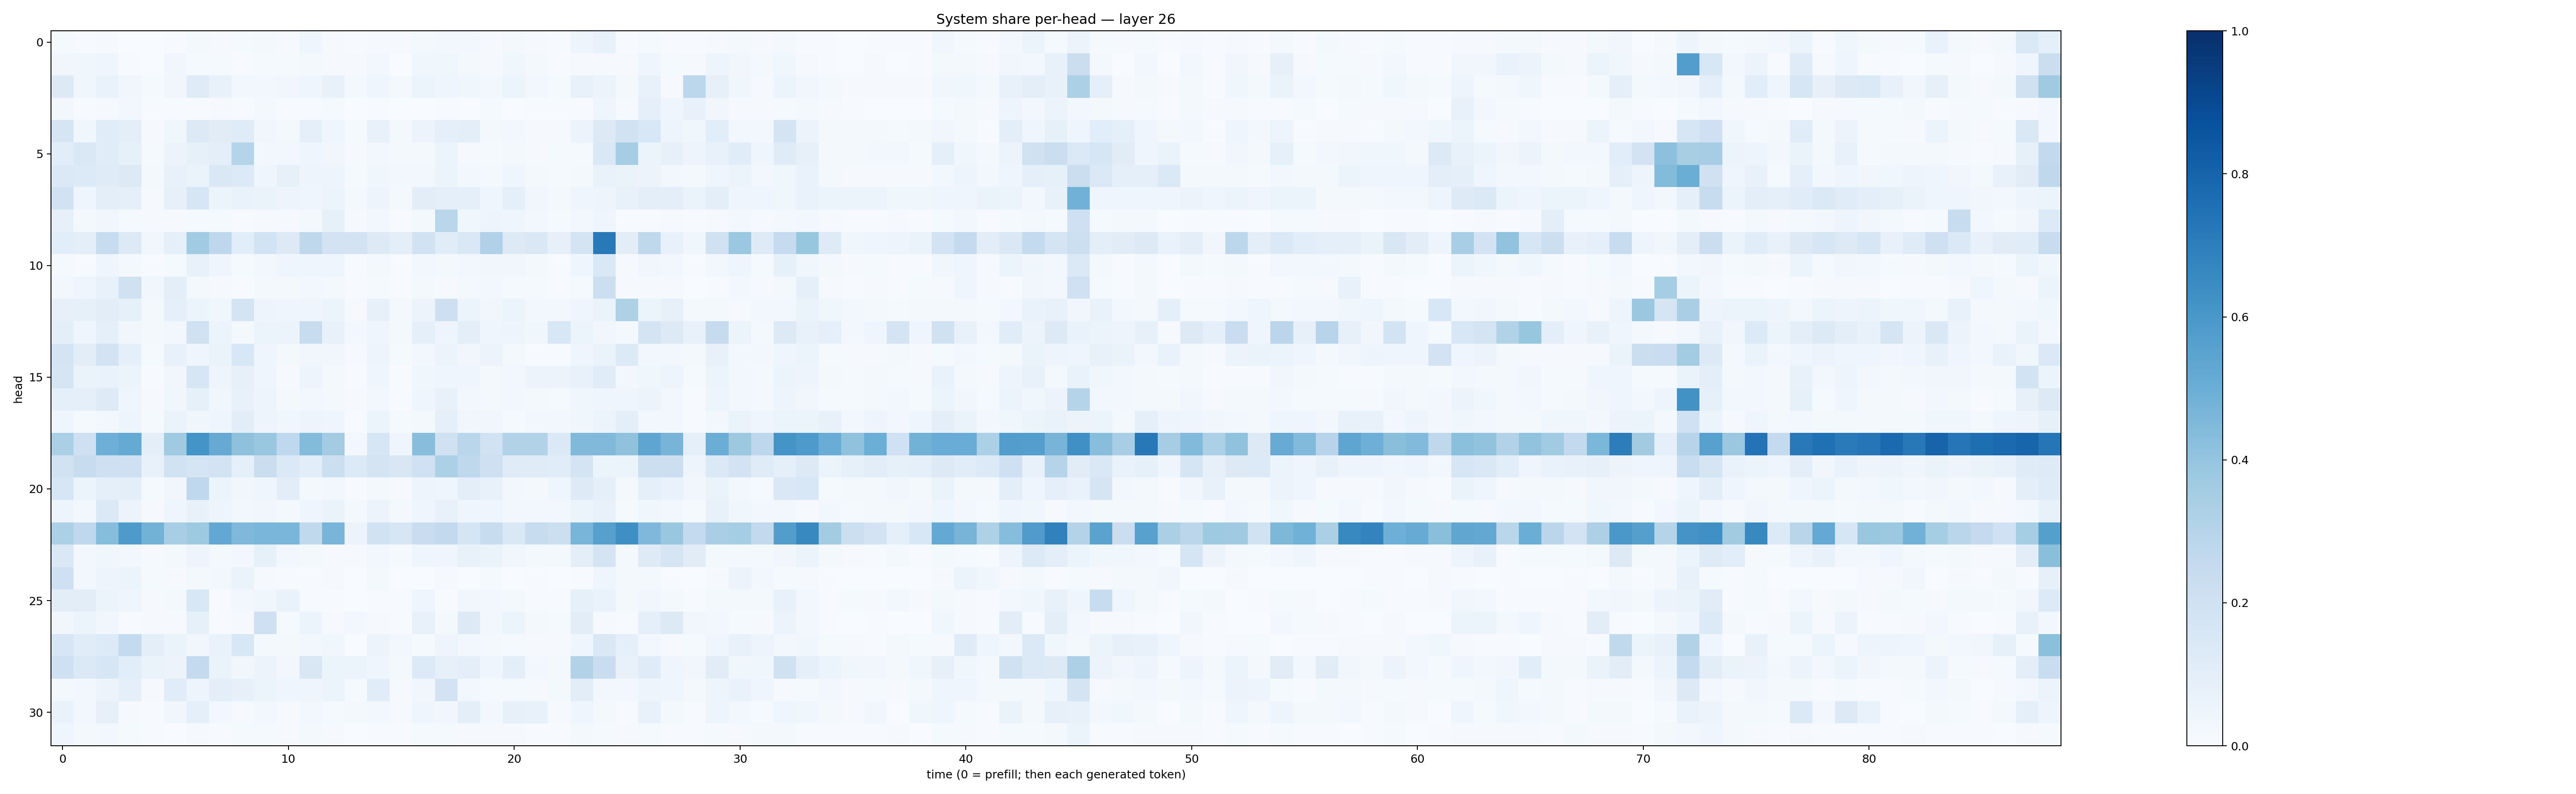

The table this chart was drawn from, first rows:
0.012158941, 0.0042101177, 0.008890527, 0.0027877195, 0.0038850752, 0.004126872, 0.01981335, 0.009198499, 0.012659856, 0.021877052, 0.009443542, 0.046167955, 0.011118812, 0.0046303943, 0.008522917, 0.01002611, 0.016292825, 0.025412094, 0.029529741, 0.009597719, 0.020514285, 0.01039255, 0.007118823, 0.050562397
0.03129, 0.03583, 0.04278, 0.007647, 0.003197, 0.03221, 0.01316, 0.01205, 0.005136, 0.01327, 0.01277, 0.01682, 0.008292, 0.01011, 0.02366, 0.003508, 0.03631, 0.03882, 0.02247, 0.01128, 0.03873, 0.01569, 0.007531, 0.01096
0.1299, 0.03845, 0.06693, 0.03262, 0.0122, 0.03478, 0.1202, 0.0732, 0.02731, 0.02722, 0.03349, 0.04146, 0.0715, 0.02285, 0.04152, 0.02013, 0.05887, 0.03952, 0.03773, 0.02865, 0.06181, 0.02553, 0.01512, 0.0712
0.02577, 0.006324, 0.009572, 0.02737, 0.004379, 0.006504, 0.006808, 0.008035, 0.006091, 0.01692, 0.007763, 0.004516, 0.01304, 0.002189, 0.006476, 0.001487, 0.002117, 0.006215, 0.003321, 0.01221, 0.002089, 0.006823, 0.005065, 0.006317
0.1702, 0.03775, 0.1134, 0.09801, 0.01109, 0.03864, 0.1325, 0.1108, 0.1204, 0.0332, 0.01899, 0.08864, 0.04144, 0.01201, 0.07792, 0.01958, 0.0575, 0.0884, 0.09598, 0.02192, 0.03122, 0.008268, 0.01052, 0.05842
0.1072, 0.1467, 0.1148, 0.08245, 0.01547, 0.05644, 0.08295, 0.1015, 0.2993, 0.02686, 0.02687, 0.04618, 0.03389, 0.009079, 0.02391, 0.01722, 0.0187, 0.05882, 0.0103, 0.01184, 0.01675, 0.008897, 0.01237, 0.01561
0.1387, 0.1351, 0.1197, 0.1279, 0.01806, 0.07166, 0.06547, 0.1434, 0.1332, 0.04286, 0.07884, 0.04778, 0.04958, 0.01481, 0.03596, 0.02486, 0.02921, 0.05179, 0.02778, 0.01729, 0.0398, 0.01774, 0.01222, 0.01903
0.1893, 0.0463, 0.09801, 0.08759, 0.01072, 0.07878, 0.1617, 0.05309, 0.06852, 0.06485, 0.04967, 0.046, 0.05303, 0.01585, 0.0487, 0.01766, 0.1016, 0.09318, 0.09028, 0.041, 0.09037, 0.03263, 0.0218, 0.04561
0.07848, 0.01767, 0.03388, 0.01426, 0.009322, 0.01142, 0.01478, 0.01283, 0.005698, 0.01057, 0.01065, 0.01795, 0.08376, 0.008703, 0.02881, 0.007083, 0.0179, 0.287, 0.03739, 0.0505, 0.04314, 0.03102, 0.01383, 0.02758
0.1068, 0.09927, 0.2346, 0.1285, 0.03127, 0.0882, 0.3663, 0.2736, 0.1082, 0.1862, 0.132, 0.2734, 0.1836, 0.1821, 0.1315, 0.1012, 0.1913, 0.1137, 0.1424, 0.3188, 0.1294, 0.1431, 0.08094, 0.1749
0.01507, 0.006801, 0.04264, 0.016, 0.006151, 0.01477, 0.07151, 0.04379, 0.01209, 0.0247, 0.03933, 0.04095, 0.03939, 0.006756, 0.01591, 0.004487, 0.02435, 0.01668, 0.02645, 0.03135, 0.03379, 0.02135, 0.007655, 0.03941
0.02943, 0.04014, 0.07576, 0.1965, 0.03355, 0.09719, 0.01981, 0.01043, 0.004756, 0.01829, 0.02137, 0.02387, 0.0182, 0.007671, 0.01362, 0.007375, 0.02208, 0.01024, 0.01886, 0.02395, 0.01355, 0.01488, 0.00681, 0.01269
0.07856, 0.08348, 0.1018, 0.08542, 0.0201, 0.09073, 0.05439, 0.03644, 0.1771, 0.04998, 0.03996, 0.04408, 0.05242, 0.008842, 0.07987, 0.01676, 0.05477, 0.2129, 0.05146, 0.03135, 0.05329, 0.02521, 0.02438, 0.04605
0.09487, 0.04366, 0.08838, 0.03141, 0.02317, 0.03023, 0.1965, 0.05389, 0.01962, 0.0614, 0.06037, 0.2367, 0.07399, 0.02891, 0.04231, 0.02162, 0.09148, 0.04853, 0.1011, 0.04327, 0.04967, 0.03827, 0.156, 0.06116
0.1721, 0.104, 0.1832, 0.09186, 0.01212, 0.07776, 0.03912, 0.06375, 0.1524, 0.04446, 0.02265, 0.03462, 0.03333, 0.01128, 0.04889, 0.01241, 0.02559, 0.05573, 0.03463, 0.05803, 0.0176, 0.005817, 0.007196, 0.03983
0.1696, 0.06522, 0.06684, 0.05263, 0.007136, 0.03287, 0.1571, 0.04772, 0.08198, 0.04478, 0.01151, 0.04955, 0.02175, 0.005899, 0.04177, 0.005928, 0.03662, 0.04391, 0.04337, 0.01595, 0.0249, 0.0567, 0.05726, 0.07096
0.0862, 0.08647, 0.1245, 0.04282, 0.009941, 0.03889, 0.08483, 0.03773, 0.0769, 0.0494, 0.01747, 0.02937, 0.01661, 0.009662, 0.02516, 0.007571, 0.04566, 0.07252, 0.03047, 0.01642, 0.02935, 0.01785, 0.01558, 0.03671
0.04441, 0.01553, 0.0312, 0.04721, 0.01234, 0.06359, 0.03808, 0.04618, 0.1021, 0.04799, 0.03593, 0.04742, 0.04287, 0.007093, 0.06025, 0.01438, 0.01985, 0.08903, 0.03224, 0.03404, 0.01423, 0.02995, 0.02565, 0.03568
0.3352, 0.2055, 0.4938, 0.5191, 0.09581, 0.3695, 0.6145, 0.5147, 0.4127, 0.3883, 0.2692, 0.4382, 0.356, 0.02578, 0.1563, 0.04678, 0.4262, 0.1962, 0.2874, 0.192, 0.3151, 0.3105, 0.1396, 0.4464
0.1891, 0.2356, 0.2084, 0.2079, 0.07402, 0.1878, 0.1661, 0.1823, 0.08655, 0.2217, 0.1376, 0.1068, 0.2161, 0.1337, 0.1788, 0.1495, 0.1995, 0.3291, 0.2706, 0.2083, 0.1173, 0.119, 0.1159, 0.1778
0.1637, 0.06188, 0.09065, 0.1013, 0.01326, 0.03281, 0.2674, 0.05136, 0.03488, 0.04223, 0.1031, 0.02112, 0.03043, 0.005446, 0.01912, 0.008118, 0.05, 0.03911, 0.09885, 0.07263, 0.02605, 0.02212, 0.03992, 0.1223
0.0497, 0.03101, 0.1396, 0.05488, 0.01169, 0.04042, 0.07688, 0.04883, 0.02814, 0.0343, 0.02173, 0.04251, 0.06351, 0.01825, 0.05813, 0.01902, 0.04607, 0.07635, 0.03953, 0.04007, 0.02636, 0.02974, 0.02726, 0.06117
0.3287, 0.2665, 0.4303, 0.5893, 0.4795, 0.3452, 0.3721, 0.5257, 0.4514, 0.4626, 0.462, 0.2649, 0.4659, 0.05738, 0.1943, 0.1573, 0.2301, 0.2579, 0.1644, 0.2422, 0.1468, 0.2402, 0.2181, 0.4668
0.1411, 0.02749, 0.03556, 0.02489, 0.01154, 0.01848, 0.04938, 0.02033, 0.02973, 0.08415, 0.02794, 0.01703, 0.009778, 0.008718, 0.0279, 0.01506, 0.04454, 0.04223, 0.073, 0.06546, 0.0338, 0.01948, 0.02233, 0.09652
0.2048, 0.02415, 0.04714, 0.05942, 0.01323, 0.009585, 0.01933, 0.02696, 0.06426, 0.009667, 0.005441, 0.006667, 0.01149, 0.002619, 0.01871, 0.001137, 0.003591, 0.01155, 0.003752, 0.01388, 0.002168, 0.00434, 0.003171, 0.004365
0.1047, 0.102, 0.05978, 0.04029, 0.008847, 0.02216, 0.1562, 0.006901, 0.02438, 0.03582, 0.06814, 0.007191, 0.005731, 0.001827, 0.006027, 0.00408, 0.03907, 0.007522, 0.03193, 0.02378, 0.0168, 0.007755, 0.007227, 0.08501
0.03154, 0.05895, 0.03278, 0.005877, 0.01075, 0.01076, 0.0829, 0.004335, 0.008512, 0.2068, 0.01468, 0.05364, 0.008112, 0.02473, 0.01147, 0.004128, 0.07401, 0.02244, 0.1294, 0.03037, 0.05942, 0.02232, 0.0133, 0.1017
0.1569, 0.1162, 0.1363, 0.2539, 0.09877, 0.06414, 0.03454, 0.06718, 0.1552, 0.01616, 0.01625, 0.02762, 0.03696, 0.003779, 0.05491, 0.02549, 0.01403, 0.04817, 0.02931, 0.01748, 0.01454, 0.008379, 0.01007, 0.04289
0.2094, 0.1398, 0.164, 0.1055, 0.06325, 0.0563, 0.2552, 0.06411, 0.03255, 0.05727, 0.02876, 0.1504, 0.05279, 0.05092, 0.04414, 0.0161, 0.1339, 0.08159, 0.09465, 0.04047, 0.09541, 0.02513, 0.02138, 0.3131
0.02303, 0.02629, 0.05839, 0.08689, 0.007816, 0.1149, 0.04973, 0.09509, 0.07824, 0.06232, 0.04644, 0.0453, 0.06058, 0.01465, 0.1138, 0.01066, 0.03487, 0.1802, 0.02628, 0.014, 0.01361, 0.01096, 0.0189, 0.1038
0.06872, 0.02373, 0.07949, 0.01126, 0.007634, 0.03158, 0.09037, 0.03059, 0.01167, 0.02884, 0.009364, 0.03025, 0.01517, 0.01643, 0.02934, 0.01033, 0.04428, 0.03149, 0.1005, 0.03041, 0.0813, 0.07224, 0.008934, 0.04502
0.04017, 0.02087, 0.0285, 0.01293, 0.005465, 0.003734, 0.009527, 0.007121, 0.01249, 0.01561, 0.008945, 0.01683, 0.009177, 0.002106, 0.00572, 0.004995, 0.01505, 0.01221, 0.01005, 0.008588, 0.008526, 0.007052, 0.007334, 0.01584
